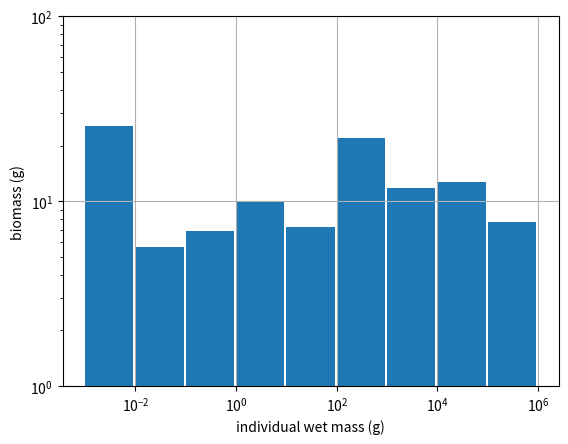
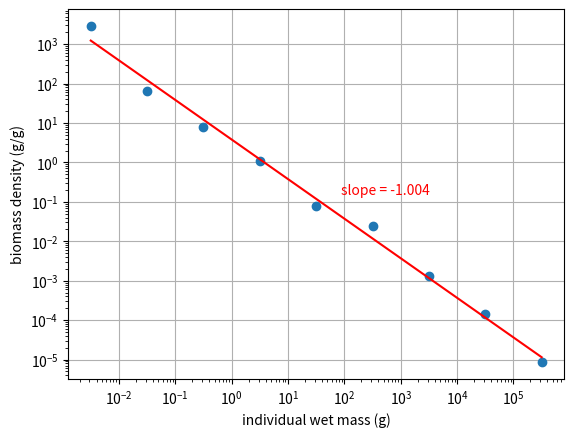
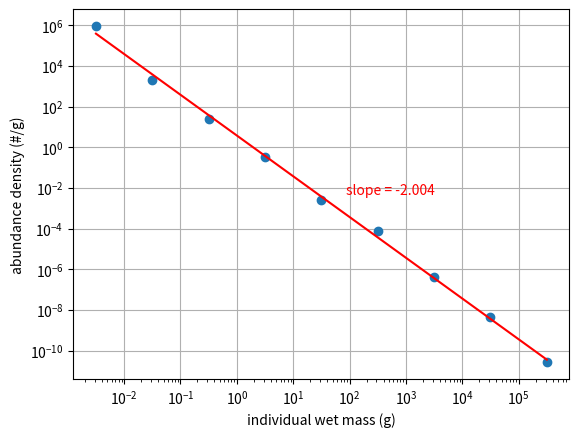

Here is the Python script that generated these plots, in order:
import numpy
import scipy.stats
%matplotlib widget
from matplotlib import pyplot

# Generate a Sheldon-Sutcliffe spectrum (equal biomass in log-spaced bins)
# with some random noise superimposed

noise_sd = 0.2   # coefficient of variation of log biomass

binbounds = numpy.arange(-3, 7)  # log10 of individual mass
bincentres = 0.5 * (binbounds[1:] + binbounds[:-1])
binwidth = 10.**binbounds[1:] - 10.**binbounds[:-1]
biomass = numpy.ones_like(bincentres)
biomass = 10.**(1. + noise_sd * numpy.random.normal(size=bincentres.shape))

# Plot size spectrum (biomass per bin)
fig, ax = pyplot.subplots()
ax.bar(10.**binbounds[:-1], biomass, width=.9*binwidth, align='edge')
ax.set_xscale('log')
ax.set_yscale('log')
ax.set_ylabel('biomass (g)')
ax.set_xlabel('individual wet mass (g)')
ax.set_ylim(1, 100)
ax.grid()

# Convert to biomass density by dividing by bin width
fig, ax = pyplot.subplots()
ax.plot(10.**bincentres, biomass / binwidth, 'o')
x = bincentres
y = numpy.log10(biomass / binwidth)
regr = scipy.stats.linregress(x, y)
ax.plot([10.**x[0], 10.**x[-1]], [10.**(regr.intercept + regr.slope * x[0]), 10.**(regr.intercept + regr.slope * x[-1])], '-r')
ax.text(0.55, 0.5, 'slope = %.3f' % regr.slope, color='r', transform=ax.transAxes)
ax.set_xscale('log')
ax.set_yscale('log')
ax.set_ylabel('biomass density (g/g)')
ax.set_xlabel('individual wet mass (g)')
ax.grid()

# Convert to abundance density by dividing by biomass at bin centre
fig, ax = pyplot.subplots()
x = bincentres
y = numpy.log10(biomass / binwidth) - bincentres
regr = scipy.stats.linregress(x, y)
ax.plot(10.**bincentres, biomass / binwidth / 10.**bincentres, 'o')
ax.plot([10.**x[0], 10.**x[-1]], [10.**(regr.intercept + regr.slope * x[0]), 10.**(regr.intercept + regr.slope * x[-1])], '-r')
ax.text(0.55, 0.5, 'slope = %.3f' % regr.slope, color='r', transform=ax.transAxes)
ax.set_xscale('log')
ax.set_yscale('log')
ax.set_ylabel('abundance density (#/g)')
ax.set_xlabel('individual wet mass (g)')
ax.grid()

